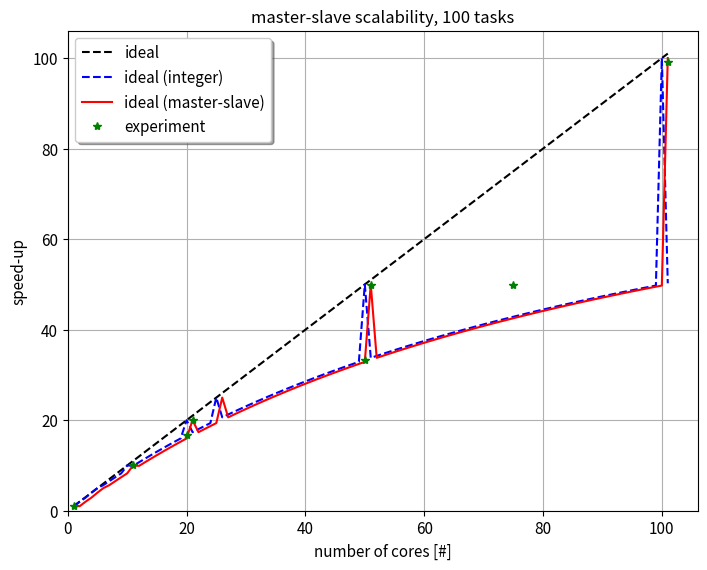

The matplotlib source for this figure:
#!/usr/bin/env python
import os
import sys
import time
import numpy as np
import scipy as sp
from scipy.optimize import curve_fit
import matplotlib.pyplot as plt


ntasks = 100

procs  = [i+1 for i in range(ntasks+1)]

nprocs = len(procs)

wtime_task   = 1.0
wtime_all    = float(ntasks)*wtime_task
#wtime      = [[0.0 for i in range(nprocs)] for j in range(2)]
wtime_ideal0 = [0.0 for i in range(nprocs)]
wtime_ideal1 = [0.0 for i in range(nprocs)]
wtime_ideal2 = [0.0 for i in range(nprocs)]
speed_ideal0 = [0.0 for i in range(nprocs)]
speed_ideal1 = [0.0 for i in range(nprocs)]
speed_ideal2 = [0.0 for i in range(nprocs)]


procs_t  = [1, 11, 20, 21, 50, 51, 75, 101]
nprocs_t = len(procs_t)
#wtime_t  = [0.0 for i in range(nprocs_t)]
wtime_t  = [100.009, 10.002, 6.008, 5.003, 3.008, 2.003, 2.002, 1.008]
speed_t  = [0.0 for i in range(nprocs_t)]
for ip in range(nprocs_t):
    speed_t[ip] = wtime_all/wtime_t[ip]


for ip in range(nprocs):
    wtime_ideal0[ip] = wtime_all/float(procs[ip])

    wtime_ideal1[ip] = float(int(wtime_all)/procs[ip])
    if ntasks%procs[ip]!=0:
        wtime_ideal1[ip] = wtime_ideal1[ip]+wtime_task

    if procs[ip]==1:
        wtime_ideal2[ip] = wtime_all
    else:
        wtime_ideal2[ip] = float(int(wtime_all)/(procs[ip]-1))
        if ntasks%(procs[ip]-1)!=0:
            wtime_ideal2[ip] = wtime_ideal2[ip]+wtime_task

    speed_ideal0[ip] = wtime_all/wtime_ideal0[ip]
    speed_ideal1[ip] = wtime_all/wtime_ideal1[ip]
    speed_ideal2[ip] = wtime_all/wtime_ideal2[ip]


def IniAxis(pltfig_in,xmin_in,xmax_in,ymin_in,ymax_in,xlabel_in,ylabel_in,title_in,nposx_in,nposy_in,pos_in):
   fsize = 11
   axis_out = pltfig_in.add_subplot(nposx_in,nposy_in,pos_in)
   axis_out.set_xlim(xmin_in,xmax_in)
   axis_out.set_ylim(ymin_in,ymax_in)
   axis_out.set_title(title_in)
   axis_out.set_xlabel(xlabel_in,fontsize=fsize)
   axis_out.set_ylabel(ylabel_in,fontsize=fsize)
   axis_out.tick_params(axis='both',labelsize=fsize)
   #axis_out.set_xticklabels(labelsize=10)
   #axis_out.set_yticklabels(labelsize=10)
   return axis_out

# canvas
margin = 0.08
#pltfig = plt.figure(figsize=(18,8))
pltfig = plt.figure(figsize=(7.5,6))
pltfig.subplots_adjust(left=margin,bottom=margin+0.02,right=1.0-margin,top=1.0-margin-0.02,wspace=0.0,hspace=0.0)

xmin   = 0
xmax   = procs[-1]*1.05
ymin   = 0
ymax   = xmax
xlabel = 'number of cores [#]'
ylabel = 'speed-up'
title  = 'master-slave scalability, {} tasks'.format(ntasks)
axis1  = IniAxis(pltfig,xmin,xmax,ymin,ymax,xlabel,ylabel,title,1,1,1)
axis1.plot(procs,speed_ideal0,'k--',label='ideal')
axis1.plot(procs,speed_ideal1,'b--',label='ideal (integer)')
axis1.plot(procs,speed_ideal2,'r-' ,label='ideal (master-slave)')
axis1.plot(procs_t,speed_t,   'g*' ,label='experiment')
axis1.legend(loc=2,fontsize=11,shadow=True)
axis1.grid(True)


pltfig.savefig('perf.png')
plt.show()





